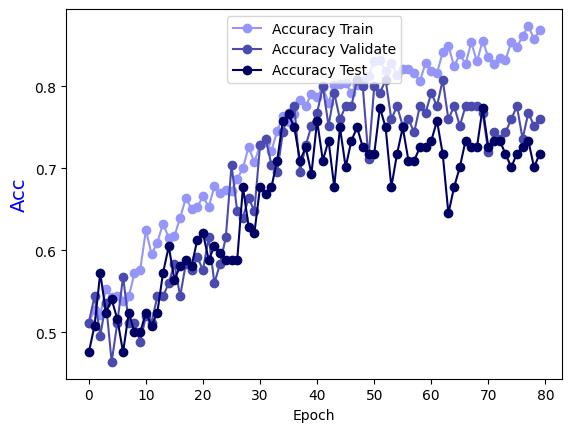

Values plotted in this chart, from the file beside it:
Epoch, Accuracy Train, Accuracy Validate, Accuracy Test
0.0, 0.5116, 0.512, 0.4758
1.0, 0.5277, 0.544, 0.5081
2.0, 0.5217, 0.496, 0.5726
3.0, 0.553, 0.536, 0.5242
4.0, 0.5429, 0.464, 0.5403
5.0, 0.5449, 0.512, 0.5161
6.0, 0.5388, 0.568, 0.4758
7.0, 0.5439, 0.512, 0.5242
8.0, 0.5721, 0.512, 0.5
9.0, 0.5762, 0.488, 0.5
10.0, 0.6246, 0.52, 0.5242
11.0, 0.5954, 0.512, 0.5081
12.0, 0.6095, 0.544, 0.5242
13.0, 0.6327, 0.544, 0.5726
14.0, 0.6155, 0.56, 0.6048
15.0, 0.6176, 0.584, 0.5645
16.0, 0.6398, 0.544, 0.5806
17.0, 0.664, 0.584, 0.5887
18.0, 0.6509, 0.576, 0.5806
19.0, 0.6529, 0.592, 0.6129
20.0, 0.666, 0.576, 0.621
21.0, 0.6529, 0.616, 0.5887
22.0, 0.6781, 0.56, 0.6048
23.0, 0.67, 0.584, 0.5968
24.0, 0.6741, 0.616, 0.5887
25.0, 0.6731, 0.704, 0.5887
26.0, 0.6872, 0.648, 0.5887
27.0, 0.7003, 0.64, 0.6774
28.0, 0.7265, 0.664, 0.629
29.0, 0.7074, 0.648, 0.621
30.0, 0.7286, 0.728, 0.6774
31.0, 0.7326, 0.736, 0.6694
32.0, 0.7215, 0.704, 0.6774
33.0, 0.7457, 0.696, 0.7097
34.0, 0.7639, 0.744, 0.7581
35.0, 0.7568, 0.768, 0.7661
36.0, 0.7669, 0.776, 0.75
37.0, 0.783, 0.696, 0.7097
38.0, 0.776, 0.728, 0.7258
39.0, 0.7911, 0.752, 0.6935
40.0, 0.7871, 0.768, 0.7581
41.0, 0.7992, 0.8, 0.7097
42.0, 0.78, 0.752, 0.7339
43.0, 0.8022, 0.792, 0.6774
44.0, 0.8032, 0.76, 0.75
45.0, 0.8042, 0.776, 0.7016
46.0, 0.7921, 0.776, 0.7339
47.0, 0.8022, 0.808, 0.75
48.0, 0.8063, 0.8, 0.7258
49.0, 0.8133, 0.712, 0.7177
50.0, 0.8315, 0.8, 0.7177
51.0, 0.8325, 0.792, 0.7742
52.0, 0.8184, 0.808, 0.75
53.0, 0.8285, 0.76, 0.6774
54.0, 0.8143, 0.776, 0.7177
55.0, 0.8214, 0.752, 0.75
56.0, 0.8214, 0.76, 0.7097
57.0, 0.8163, 0.744, 0.7097
58.0, 0.8063, 0.776, 0.7258
59.0, 0.8285, 0.768, 0.7258
... 20 more rows
